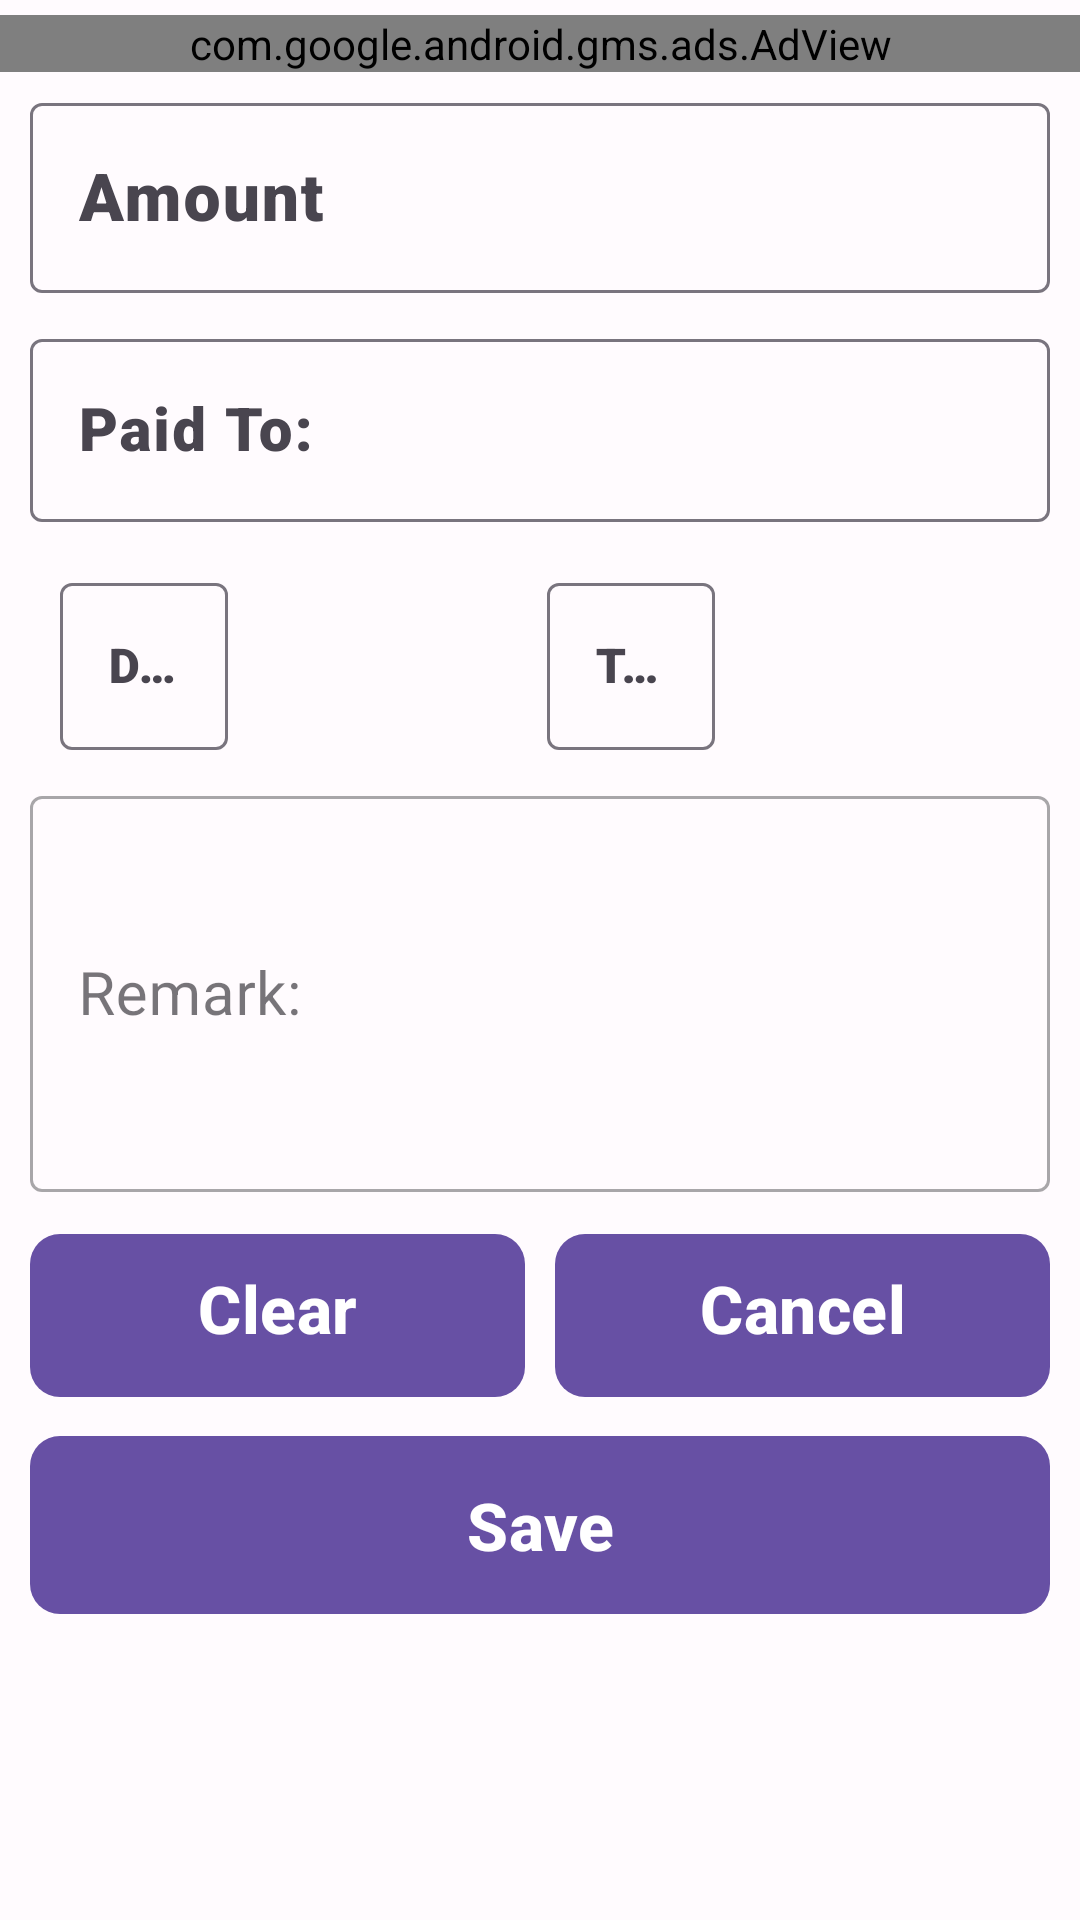

Layout XML and referenced resources for this Android screen:
<!-- AndroidManifest.xml: application theme AppTheme -->
<!-- res/layout/activity_record.xml -->
<?xml version="1.0" encoding="utf-8"?>
<ScrollView xmlns:android="http://schemas.android.com/apk/res/android"
    android:layout_width="match_parent"
    android:layout_height="wrap_content"
    android:fillViewport="false">
    <androidx.appcompat.widget.LinearLayoutCompat xmlns:android="http://schemas.android.com/apk/res/android"
        xmlns:app="http://schemas.android.com/apk/res-auto"
        xmlns:tools="http://schemas.android.com/tools"
        android:layout_width="match_parent"
        android:layout_height="match_parent"
        android:orientation="vertical"
        android:paddingTop="5dp"
        android:paddingBottom="5dp"
        tools:context=".activities.RecordActivity">

        <com.google.android.gms.ads.AdView
            xmlns:ads="http://schemas.android.com/apk/res-auto"
            android:id="@+id/adView"
            android:layout_width="match_parent"
            android:layout_height="wrap_content"
            android:layout_centerHorizontal="true"
            ads:adSize="BANNER"
            ads:adUnitId="ca-app-pub-4186022078056115/1841333421" >
        </com.google.android.gms.ads.AdView>



        <com.google.android.material.textfield.TextInputLayout
            android:layout_width="match_parent"
            android:layout_height="wrap_content"
            android:paddingTop="5dp"
            android:paddingBottom="5dp"
            android:layout_marginLeft="10dp"
            android:layout_marginRight="10dp"
            android:hint="@string/lbl_Amount"
            app:endIconMode="clear_text">

            <com.google.android.material.textfield.TextInputEditText
                android:id="@+id/edit_amt"
                android:layout_width="match_parent"
                android:layout_height="wrap_content"
                android:inputType="numberDecimal"
                android:ems="10"
                android:fontFamily="sans-serif-black"
                android:maxLength="10"
                android:textSize="22sp"
                android:longClickable="false"
                />

        </com.google.android.material.textfield.TextInputLayout>


        <com.google.android.material.textfield.TextInputLayout
            android:layout_width="match_parent"
            android:layout_height="wrap_content"
            android:paddingTop="5dp"
            android:paddingBottom="5dp"
            android:layout_marginLeft="10dp"
            android:layout_marginRight="10dp"
            android:hint="@string/lbl_Paidto"
            app:endIconMode="clear_text">

            <com.google.android.material.textfield.TextInputEditText
                android:id="@+id/edit_Paidto"
                android:layout_width="match_parent"
                android:layout_height="wrap_content"
                android:ems="10"
                android:fontFamily="sans-serif-black"
                android:inputType="textAutoComplete"
                android:maxLength="50"

                android:textSize="20sp" />

        </com.google.android.material.textfield.TextInputLayout>

        <androidx.appcompat.widget.LinearLayoutCompat
            android:layout_width="match_parent"
            android:layout_height="wrap_content"
            android:gravity="center"
            android:orientation="horizontal"
            android:paddingLeft="10dp"
            android:paddingTop="10dp"
            android:paddingRight="5dp"
            android:paddingBottom="5dp"
            android:layout_marginLeft="10dp"
            android:layout_marginRight="10dp"
            android:weightSum="2">

            <com.google.android.material.textfield.TextInputLayout
                android:layout_width="wrap_content"
                android:layout_height="wrap_content"
                android:layout_weight="1"
                android:hint="@string/txt_date">

                <com.google.android.material.textfield.TextInputEditText
                    android:id="@+id/edit_whendt"
                    android:layout_width="wrap_content"
                    android:layout_height="wrap_content"
                    android:layout_weight="1"
                    android:focusable="false"
                    android:fontFamily="sans-serif-black"
                    android:inputType="datetime"

                    />

            </com.google.android.material.textfield.TextInputLayout>

            <com.google.android.material.textfield.TextInputLayout
                android:layout_width="wrap_content"
                android:layout_height="wrap_content"
                android:layout_weight="1"
                android:hint="@string/txt_time">

                <com.google.android.material.textfield.TextInputEditText
                    android:id="@+id/edit_whentime"
                    android:layout_width="wrap_content"
                    android:layout_height="wrap_content"
                    android:layout_weight="1"
                    android:ems="10"
                    android:focusable="false"
                    android:fontFamily="sans-serif-black"
                    android:inputType="datetime" />

            </com.google.android.material.textfield.TextInputLayout>

        </androidx.appcompat.widget.LinearLayoutCompat>

        <com.google.android.material.textfield.TextInputLayout
            android:layout_width="match_parent"
            android:layout_height="wrap_content"
            android:paddingTop="5dp"
            android:paddingBottom="5dp"
            android:layout_marginLeft="10dp"
            android:layout_marginRight="10dp"
            android:hint="@string/remark_txt"
            style="@style/Widget.MaterialComponents.TextInputLayout.OutlinedBox"
            app:endIconMode="clear_text">

            <com.google.android.material.textfield.TextInputEditText
                android:id="@+id/edit_remark"
                android:layout_width="match_parent"
                android:layout_height="wrap_content"
                android:ems="10"
                android:fontFamily="sans-serif"
                android:imeOptions="actionDone"
                android:lines="4"
                android:maxLines="10"
                android:minLines="4"
                android:textSize="20sp" />

        </com.google.android.material.textfield.TextInputLayout>


        <androidx.appcompat.widget.LinearLayoutCompat
            android:layout_width="match_parent"
            android:layout_height="wrap_content"
            android:orientation="horizontal"
            android:layout_marginTop="5dp"
            android:gravity="center_horizontal"
            android:layout_marginLeft="10dp"
            android:layout_marginRight="10dp"
            android:weightSum="2">

            <com.google.android.material.button.MaterialButton
                android:id="@+id/btn_clear"
                android:text="@string/str_clear"
                android:layout_width="match_parent"
                android:layout_height="wrap_content"
                android:layout_marginRight="5dp"
                android:paddingBottom="15dp"
                android:paddingTop="10dp"
                android:textSize="22sp"
                android:textStyle="bold"
                app:cornerRadius="10dp"
                android:layout_weight="1"/>

            <com.google.android.material.button.MaterialButton
                android:id="@+id/btn_cancel"
                android:text="@string/txt_cancel"
                android:layout_width="match_parent"
                android:layout_height="wrap_content"
                android:paddingBottom="15dp"
                android:paddingTop="10dp"
                android:layout_marginLeft="5dp"
                android:textSize="22sp"
                android:textStyle="bold"
                app:cornerRadius="10dp"
                android:layout_weight="1"/>

        </androidx.appcompat.widget.LinearLayoutCompat>
        \
        <com.google.android.material.button.MaterialButton
            android:id="@+id/btn_save"
            android:text="@string/btn_lbl_save"
            android:layout_width="match_parent"
            android:layout_height="wrap_content"
            android:layout_marginLeft="10dp"
            android:layout_marginRight="10dp"
            android:layout_marginTop="5dp"
            android:layout_marginBottom="5dp"
            android:paddingTop="15dp"
            android:paddingBottom="15dp"
            android:textSize="22sp"
            android:textStyle="bold"
            app:cornerRadius="10dp" />

    </androidx.appcompat.widget.LinearLayoutCompat>
</ScrollView>
<!-- resources referenced by this layout -->
<resources>
  <string name="btn_lbl_save">Save</string>
  <string name="lbl_Amount">Amount</string>
  <string name="lbl_Paidto">Paid To:</string>
  <string name="remark_txt">Remark:</string>
  <string name="str_clear">Clear</string>
  <string name="txt_cancel">Cancel</string>
  <string name="txt_date">Date</string>
  <string name="txt_time">Time</string>
  <style name="AppTheme" parent="Theme.MySpendings">
          <item name="windowSplashScreenBackground">@color/PrimaryContainerColorDark</item>
          <item name="windowSplashScreenAnimatedIcon">@mipmap/ic_launcher_round</item>
          <item name="windowSplashScreenAnimationDuration">300</item>
      </style>
  <style name="Theme.MySpendings" parent="Theme.Material3.Light">
          
          <item name="colorPrimary">@color/PrimaryColorLight</item>
          <item name="colorOnPrimary">@color/OnPrimaryColorLight</item>
          <item name="colorPrimaryContainer">@color/PrimaryContainerColorLight</item>
          <item name="colorOnPrimaryContainer">@color/OnPrimaryContainerColorLight</item>
  
          
          <item name="colorSecondary">@color/SecondaryColorLight</item>
          <item name="colorOnSecondary">@color/OnSecondaryColorLight</item>
          <item name="colorSecondaryContainer">@color/SecondaryContainerColorLight</item>
          <item name="colorOnSecondaryContainer">@color/OnSecondaryContainerColorLight</item>
  
          
          <item name="colorTertiary">@color/TertiaryColorLight</item>
          <item name="colorOnTertiary">@color/OnTertiaryColorLight</item>
          <item name="colorTertiaryContainer">@color/TertiaryContainerColorLight</item>
          <item name="colorOnTertiaryContainer">@color/OnTertiaryContainerColorLight</item>
  
          
          <item name="colorError">@color/ErrorColorLight</item>
          <item name="colorOnError">@color/OnErrorColorLight</item>
          <item name="colorErrorContainer">@color/ErrorContainerColorLight</item>
          <item name="colorOnErrorContainer">@color/OnErrorContainerColorLight</item>
  
          
          <item name="android:colorBackground">@color/BackgroundColorLight</item>
          <item name="colorOnBackground">@color/OnBackgroundColorLight</item>
          <item name="colorSurface">@color/SurfaceColorLight</item>
          <item name="colorOnSurface">@color/OnSurfaceColorLight</item>
  
          <item name="colorOutline">@color/OutlineColorLight</item>
          <item name="colorSurfaceVariant">@color/SurfaceVariantColorLight</item>
          <item name="colorOnSurfaceVariant">@color/OnSurfaceVariantColorLight</item>
  
      </style>
  <color name="PrimaryContainerColorDark">#4F378B</color>
  <color name="PrimaryColorLight">#6750A4</color>
  <color name="OnPrimaryColorLight">#FFFFFF</color>
  <color name="PrimaryContainerColorLight">#EADDFF</color>
  <color name="OnPrimaryContainerColorLight">#21005D</color>
  <color name="SecondaryColorLight">#625B71</color>
  <color name="OnSecondaryColorLight">#FFFFFF</color>
  <color name="SecondaryContainerColorLight">#E8DEF8</color>
  <color name="OnSecondaryContainerColorLight">#1D192B</color>
  <color name="TertiaryColorLight">#7D5260</color>
  <color name="OnTertiaryColorLight">#FFFFFF</color>
  <color name="TertiaryContainerColorLight">#FFD8E4</color>
  <color name="OnTertiaryContainerColorLight">#31111D</color>
  <color name="ErrorColorLight">#B3261E</color>
  <color name="OnErrorColorLight">#FFFFFF</color>
  <color name="ErrorContainerColorLight">#F9DEDC</color>
  <color name="OnErrorContainerColorLight">#410E0B</color>
  <color name="BackgroundColorLight">#FFFBFE</color>
  <color name="OnBackgroundColorLight">#1C1B1F</color>
  <color name="SurfaceColorLight">#FFFBFE</color>
  <color name="OnSurfaceColorLight">#1C1B1F</color>
  <color name="OutlineColorLight">#79747E</color>
  <color name="SurfaceVariantColorLight">#E7E0EC</color>
  <color name="OnSurfaceVariantColorLight">#49454F</color>
</resources>
